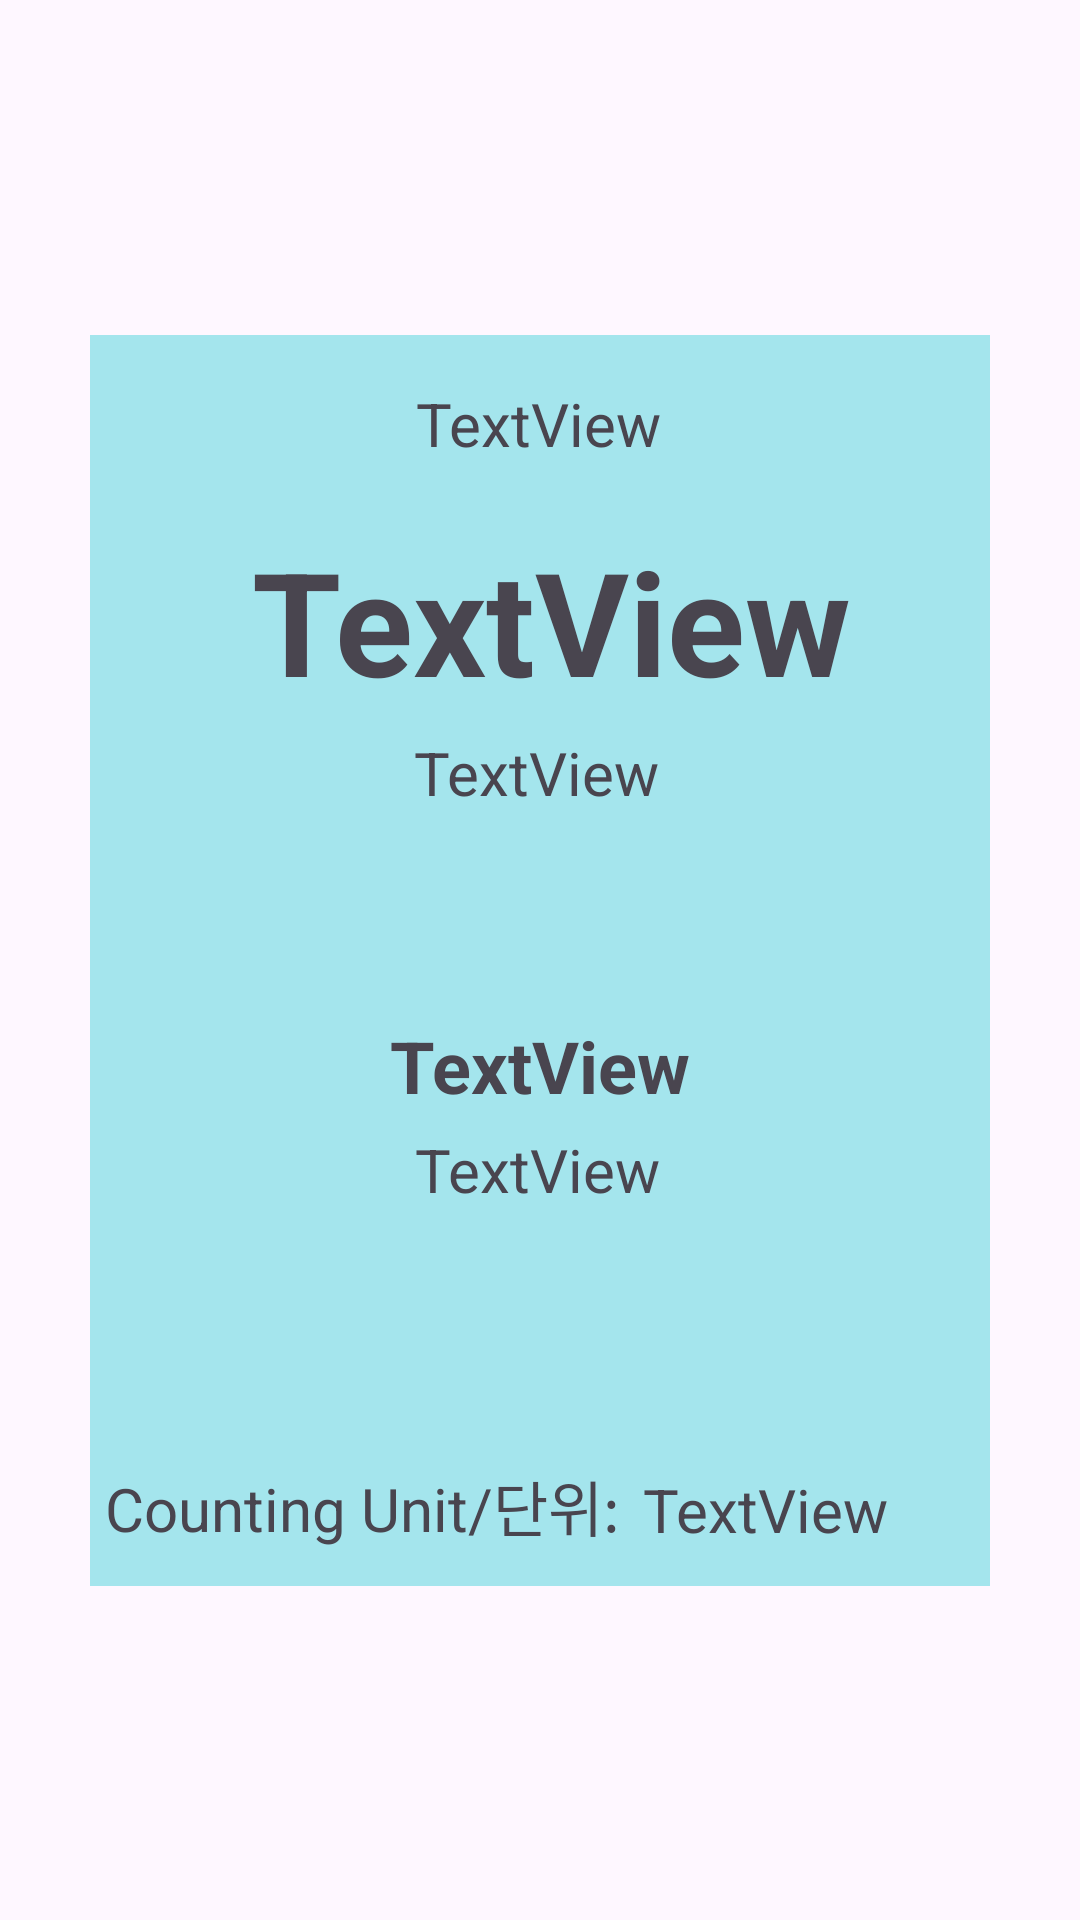

Write the Android layout XML for this screen, with the resource values it uses.
<!-- AndroidManifest.xml: application theme Theme.MiniApp -->
<!-- res/layout/activity_vocabs_info.xml -->
<?xml version="1.0" encoding="utf-8"?>
<androidx.constraintlayout.widget.ConstraintLayout xmlns:android="http://schemas.android.com/apk/res/android"
    xmlns:app="http://schemas.android.com/apk/res-auto"
    xmlns:tools="http://schemas.android.com/tools"
    android:layout_width="match_parent"
    android:layout_height="match_parent"
    android:background="@drawable/bgcherry"
    tools:context=".vocabs.VocabsInfoActivity">

    <FrameLayout
        android:id="@+id/frameLayout3"
        android:layout_width="0dp"
        android:layout_height="417dp"
        android:layout_marginStart="30dp"
        android:layout_marginEnd="30dp"
        app:layout_constraintBottom_toBottomOf="parent"
        app:layout_constraintEnd_toEndOf="parent"
        app:layout_constraintStart_toStartOf="parent"
        app:layout_constraintTop_toTopOf="parent">

        <androidx.constraintlayout.widget.ConstraintLayout
            android:layout_width="match_parent"
            android:layout_height="match_parent"
            android:background="#A4E5ED">

            <TextView
                android:id="@+id/infoEnglish"
                android:layout_width="wrap_content"
                android:layout_height="wrap_content"
                android:layout_marginTop="16dp"
                android:text="TextView"
                android:textSize="20sp"
                app:layout_constraintEnd_toEndOf="parent"
                app:layout_constraintHorizontal_bias="0.498"
                app:layout_constraintStart_toStartOf="parent"
                app:layout_constraintTop_toTopOf="parent" />

            <TextView
                android:id="@+id/infoKorean"
                android:layout_width="wrap_content"
                android:layout_height="wrap_content"
                android:layout_marginTop="20dp"
                android:text="TextView"
                android:textSize="48sp"
                android:textStyle="bold"
                app:layout_constraintEnd_toEndOf="@+id/infoEnglish"
                app:layout_constraintHorizontal_bias="0.466"
                app:layout_constraintStart_toStartOf="@+id/infoEnglish"
                app:layout_constraintTop_toBottomOf="@+id/infoEnglish" />

            <TextView
                android:id="@+id/infoRoman"
                android:layout_width="wrap_content"
                android:layout_height="wrap_content"
                android:layout_marginTop="5dp"
                android:text="TextView"
                android:textSize="20sp"
                app:layout_constraintEnd_toEndOf="@+id/infoKorean"
                app:layout_constraintHorizontal_bias="0.46"
                app:layout_constraintStart_toStartOf="@+id/infoKorean"
                app:layout_constraintTop_toBottomOf="@+id/infoKorean" />

            <TextView
                android:id="@+id/infoKoreanUsage"
                android:layout_width="wrap_content"
                android:layout_height="wrap_content"
                android:layout_marginTop="100dp"
                android:text="TextView"
                android:textSize="24sp"
                android:textStyle="bold"
                app:layout_constraintEnd_toEndOf="parent"
                app:layout_constraintStart_toStartOf="parent"
                app:layout_constraintTop_toBottomOf="@+id/infoKorean" />

            <TextView
                android:id="@+id/infoEnglishUsage"
                android:layout_width="wrap_content"
                android:layout_height="wrap_content"
                android:layout_marginTop="5dp"
                android:text="TextView"
                android:textSize="20sp"
                app:layout_constraintEnd_toEndOf="@+id/infoKoreanUsage"
                app:layout_constraintHorizontal_bias="0.466"
                app:layout_constraintStart_toStartOf="@+id/infoKoreanUsage"
                app:layout_constraintTop_toBottomOf="@+id/infoKoreanUsage" />

            <TextView
                android:id="@+id/infoUnit"
                android:layout_width="wrap_content"
                android:layout_height="wrap_content"
                android:layout_marginBottom="12dp"
                android:text="TextView"
                android:textSize="20sp"
                app:layout_constraintBottom_toBottomOf="parent"
                app:layout_constraintEnd_toEndOf="parent"
                app:layout_constraintHorizontal_bias="0.189"
                app:layout_constraintStart_toEndOf="@+id/infoUnit2" />

            <TextView
                android:id="@+id/infoUnit2"
                android:layout_width="wrap_content"
                android:layout_height="wrap_content"
                android:layout_marginBottom="12dp"
                android:text="@string/unit"
                android:textSize="20sp"
                app:layout_constraintBottom_toBottomOf="parent"
                app:layout_constraintEnd_toEndOf="parent"
                app:layout_constraintHorizontal_bias="0.039"
                app:layout_constraintStart_toStartOf="parent" />
        </androidx.constraintlayout.widget.ConstraintLayout>
    </FrameLayout>
</androidx.constraintlayout.widget.ConstraintLayout>
<!-- resources referenced by this layout -->
<resources>
  <string name="unit">Counting Unit/단위:</string>
  <style name="Theme.MiniApp" parent="Base.Theme.MiniApp" />
  <style name="Base.Theme.MiniApp" parent="Theme.Material3.DayNight.NoActionBar">
          
          
      </style>
</resources>
